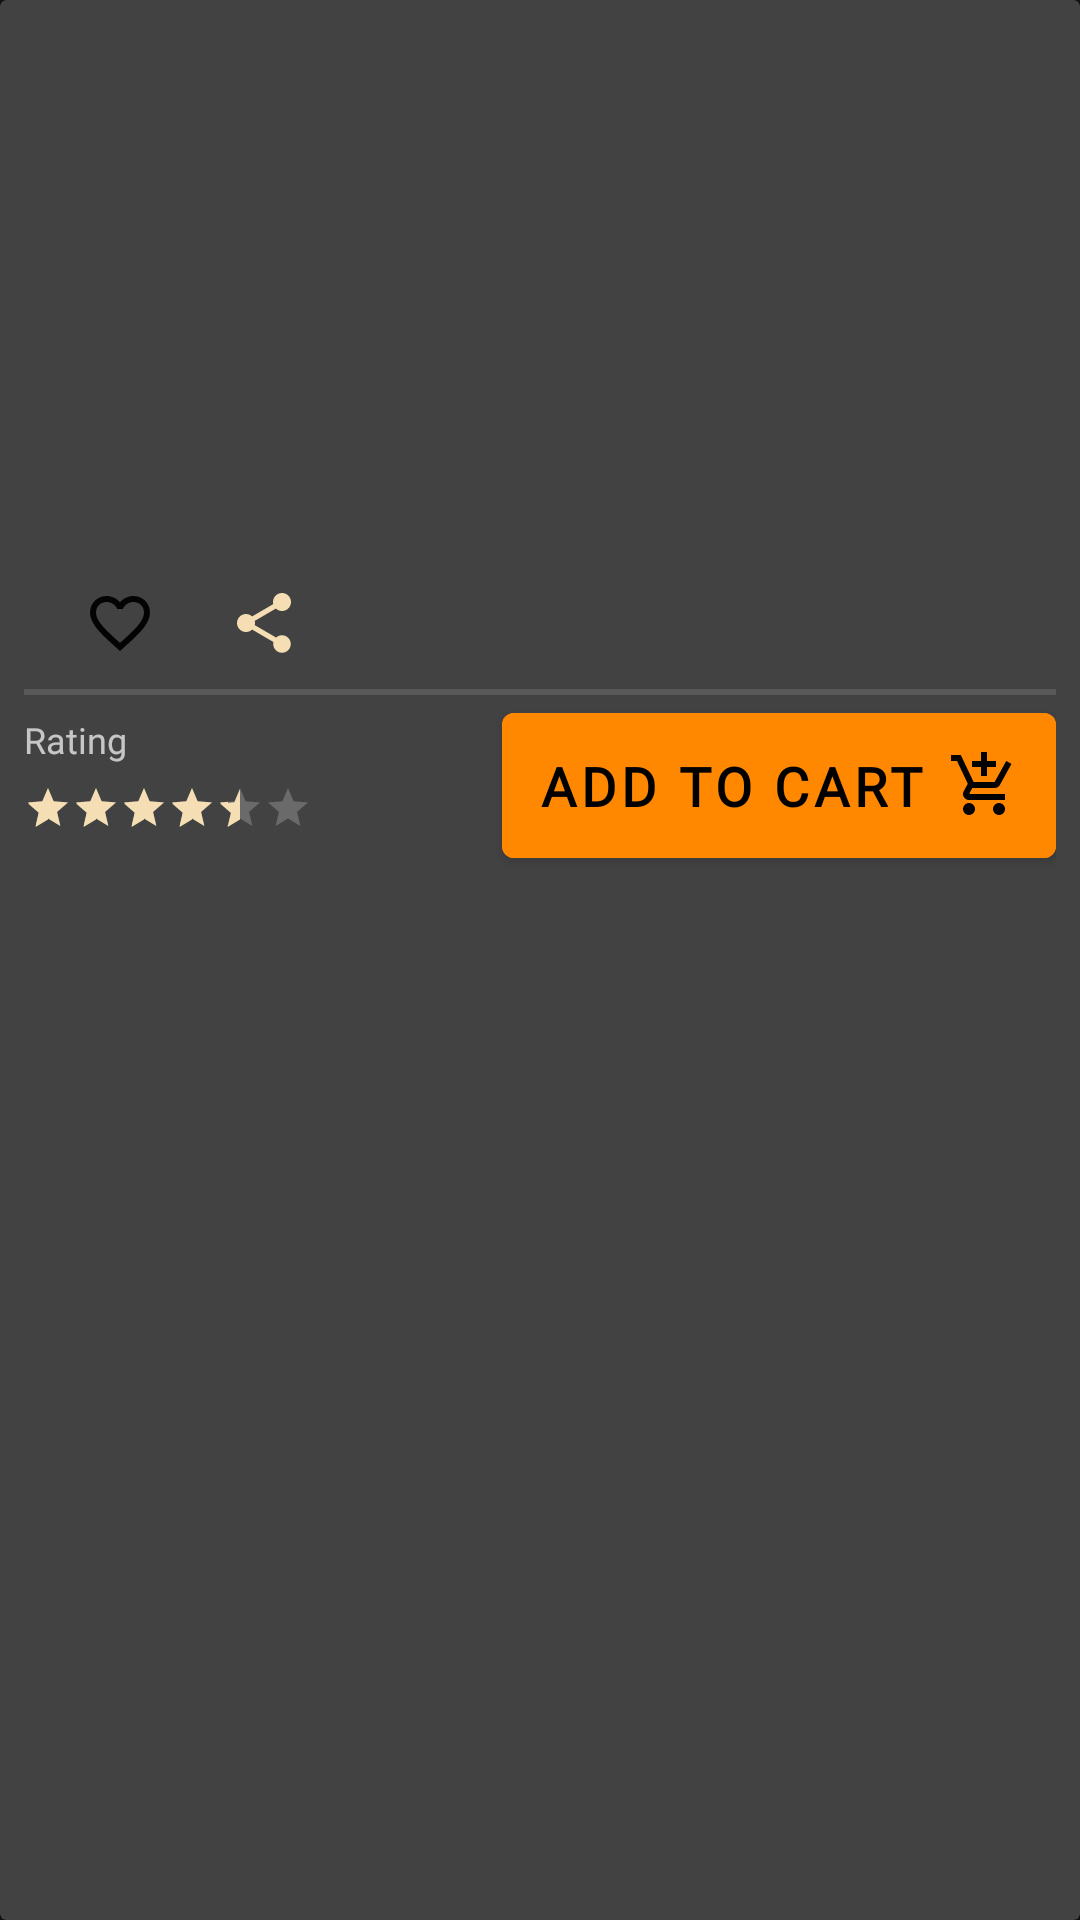

Layout XML and referenced resources for this Android screen:
<!-- AndroidManifest.xml: application theme Theme.Material -->
<!-- res/layout/product_card.xml -->
<?xml version="1.0" encoding="utf-8"?>
<androidx.cardview.widget.CardView xmlns:android="http://schemas.android.com/apk/res/android"
    xmlns:app="http://schemas.android.com/apk/res-auto"
    xmlns:tools="http://schemas.android.com/tools"
    android:id="@+id/product_view"
    android:layout_width="match_parent"
    android:layout_height="wrap_content"
    android:layout_margin="4dp"
    android:clickable="true"
    app:rippleColor="@color/colorPrimaryDark"
    android:foreground="?android:attr/selectableItemBackground"
    android:focusable="true">

    <androidx.constraintlayout.widget.ConstraintLayout
        android:layout_width="match_parent"
        android:layout_height="300dp"
        android:clickable="true"
        android:focusable="true"
        android:orientation="vertical"
        android:padding="8dp">

        <TextView
            android:id="@+id/name"
            android:layout_width="wrap_content"
            android:layout_height="wrap_content"
            android:layout_gravity="start"
            android:fontFamily="@font/josefin"
            android:padding="5dp"
            android:textColor="@color/colorAccent1"
            android:textSize="18sp"
            android:textStyle="bold"
            app:layout_constraintStart_toStartOf="parent"
            app:layout_constraintTop_toTopOf="parent" />

        <TextView
            android:id="@+id/price"
            android:layout_width="wrap_content"
            android:layout_height="wrap_content"
            android:layout_gravity="end"
            android:layout_marginEnd="16dp"
            android:fontFamily="@font/josefin"
            android:padding="5dp"
            android:textColor="@color/colorAccent1"
            android:textSize="18sp"
            android:textStyle="bold"
            app:layout_constraintEnd_toEndOf="parent"
            app:layout_constraintTop_toTopOf="parent" />

        <ImageView
            android:id="@+id/image"
            android:layout_width="wrap_content"
            android:layout_height="150dp"
            android:layout_gravity="center"
            app:layout_constraintBottom_toTopOf="@+id/linearLayout"
            app:layout_constraintEnd_toEndOf="parent"
            app:layout_constraintHorizontal_bias="0.501"
            app:layout_constraintStart_toStartOf="parent"
            app:layout_constraintTop_toTopOf="parent"
            app:layout_constraintVertical_bias="0.847" />

        <LinearLayout
            android:id="@+id/linearLayout"
            style="?android:listSeparatorTextViewStyle"
            android:layout_width="match_parent"
            android:layout_height="wrap_content"
            android:layout_gravity="bottom"
            android:clickable="true"
            android:orientation="horizontal"
            app:layout_constraintBottom_toTopOf="@+id/add_to_cart"
            app:layout_constraintEnd_toEndOf="parent"
            app:layout_constraintHorizontal_bias="0.0"
            app:layout_constraintStart_toStartOf="parent">

            <ImageButton
                android:id="@+id/likeButton"
                style="?android:attr/actionButtonStyle"
                android:layout_width="@dimen/fortyeightdp"
                android:layout_height="@dimen/fortyeightdp"
                android:layout_gravity="bottom"
                android:minWidth="@dimen/fortyeightdp"
                android:src="@drawable/ic_favorite_border_black_24dp" />

            <ImageButton
                android:id="@+id/shareButton"
                style="?android:attr/actionButtonStyle"
                android:layout_width="@dimen/fortyeightdp"
                android:layout_height="@dimen/fortyeightdp"
                android:layout_gravity="bottom"
                android:src="@drawable/ic_share_black_24dp" />
        </LinearLayout>

        <Button
            android:id="@+id/add_to_cart"
            android:layout_width="wrap_content"
            android:layout_height="wrap_content"
            android:layout_gravity="end"
            android:backgroundTint="@color/colorPrimaryDark"
            android:drawableEnd="@drawable/ic_add_shopping_cart_black_24dp"
            android:fontFamily="@font/josefin"
            android:padding="12dp"
            android:text="@string/add_to_cart"
            android:textSize="@dimen/reg_text_size"
            android:textStyle="bold"
            app:layout_constraintBottom_toBottomOf="parent"
            app:layout_constraintEnd_toEndOf="parent"
            app:rippleColor="@color/white" />

        <RatingBar
            android:id="@+id/ratingBar2"
            style="@style/RatingBar"
            android:layout_width="97dp"
            android:layout_height="17dp"
            android:numStars="5"
            android:rating="3.5"
            android:stepSize="0.5"
            app:layout_constraintBottom_toBottomOf="parent"
            app:layout_constraintStart_toStartOf="parent"
            app:layout_constraintTop_toBottomOf="@+id/linearLayout"
            app:layout_constraintVertical_bias="0.686" />

        <TextView
            android:id="@+id/textView"
            android:layout_width="wrap_content"
            android:layout_height="wrap_content"
            android:text="@string/rating"
            android:textSize="12sp"
            android:fontFamily="@font/josefin"
            app:layout_constraintBottom_toBottomOf="@+id/ratingBar2"
            app:layout_constraintStart_toStartOf="parent"
            app:layout_constraintTop_toBottomOf="@+id/linearLayout"
            app:layout_constraintVertical_bias="0.218" />

    </androidx.constraintlayout.widget.ConstraintLayout>


</androidx.cardview.widget.CardView>
<!-- resources referenced by this layout -->
<resources>
  <color name="colorAccent1">#000000</color>
  <color name="colorPrimaryDark">#ff8800</color>
  <color name="white">#ffffff</color>
  <dimen name="fortyeightdp">48dp</dimen>
  <dimen name="reg_text_size">18sp</dimen>
  <!-- drawable ic_add_shopping_cart_black_24dp (drawable) -->
  <vector android:height="24dp" android:tint="#030303"
      android:viewportHeight="24.0" android:viewportWidth="24.0"
      android:width="24dp" xmlns:android="http://schemas.android.com/apk/res/android">
      <path android:fillColor="#FF000000" android:pathData="M11,9h2L13,6h3L16,4h-3L13,1h-2v3L8,4v2h3v3zM7,18c-1.1,0 -1.99,0.9 -1.99,2S5.9,22 7,22s2,-0.9 2,-2 -0.9,-2 -2,-2zM17,18c-1.1,0 -1.99,0.9 -1.99,2s0.89,2 1.99,2 2,-0.9 2,-2 -0.9,-2 -2,-2zM7.17,14.75l0.03,-0.12 0.9,-1.63h7.45c0.75,0 1.41,-0.41 1.75,-1.03l3.86,-7.01L19.42,4h-0.01l-1.1,2 -2.76,5L8.53,11l-0.13,-0.27L6.16,6l-0.95,-2 -0.94,-2L1,2v2h2l3.6,7.59 -1.35,2.45c-0.16,0.28 -0.25,0.61 -0.25,0.96 0,1.1 0.9,2 2,2h12v-2L7.42,15c-0.13,0 -0.25,-0.11 -0.25,-0.25z"/>
  </vector>
  <!-- drawable ic_favorite_border_black_24dp (drawable) -->
  <vector android:height="24dp" android:tint="#030303"
      android:viewportHeight="24.0" android:viewportWidth="24.0"
      android:width="24dp" xmlns:android="http://schemas.android.com/apk/res/android">
      <path android:fillColor="#FF000000" android:pathData="M16.5,3c-1.74,0 -3.41,0.81 -4.5,2.09C10.91,3.81 9.24,3 7.5,3 4.42,3 2,5.42 2,8.5c0,3.78 3.4,6.86 8.55,11.54L12,21.35l1.45,-1.32C18.6,15.36 22,12.28 22,8.5 22,5.42 19.58,3 16.5,3zM12.1,18.55l-0.1,0.1 -0.1,-0.1C7.14,14.24 4,11.39 4,8.5 4,6.5 5.5,5 7.5,5c1.54,0 3.04,0.99 3.57,2.36h1.87C13.46,5.99 14.96,5 16.5,5c2,0 3.5,1.5 3.5,3.5 0,2.89 -3.14,5.74 -7.9,10.05z"/>
  </vector>
  <!-- drawable ic_share_black_24dp (drawable) -->
  <vector android:height="24dp" android:tint="@color/colorAccent"
      android:viewportHeight="24.0" android:viewportWidth="24.0"
      android:width="24dp" xmlns:android="http://schemas.android.com/apk/res/android">
      <path android:fillColor="#000000" android:pathData="M18,16.08c-0.76,0 -1.44,0.3 -1.96,0.77L8.91,12.7c0.05,-0.23 0.09,-0.46 0.09,-0.7s-0.04,-0.47 -0.09,-0.7l7.05,-4.11c0.54,0.5 1.25,0.81 2.04,0.81 1.66,0 3,-1.34 3,-3s-1.34,-3 -3,-3 -3,1.34 -3,3c0,0.24 0.04,0.47 0.09,0.7L8.04,9.81C7.5,9.31 6.79,9 6,9c-1.66,0 -3,1.34 -3,3s1.34,3 3,3c0.79,0 1.5,-0.31 2.04,-0.81l7.12,4.16c-0.05,0.21 -0.08,0.43 -0.08,0.65 0,1.61 1.31,2.92 2.92,2.92 1.61,0 2.92,-1.31 2.92,-2.92s-1.31,-2.92 -2.92,-2.92z"/>
  </vector>
  <string name="add_to_cart">ADD TO CART</string>
  <string name="rating">Rating</string>
  <style name="RatingBar" parent="android:style/Widget.Material.RatingBar.Small">
      <item name="colorControlNormal">@color/colorPrimary</item>
      <item name="colorControlActivated">@color/colorPrimaryDark</item>
  </style>
  <style name="Theme.Material" parent="Theme.MaterialComponents">
          <item name="colorPrimary">@android:color/holo_orange_light</item>
          <item name="colorPrimaryDark">@android:color/holo_orange_dark</item>
          <item name="colorAccent">@color/colorAccent</item>
      </style>
  <color name="colorAccent">#f5deb3</color>
  <color name="colorPrimary">#ffbb33</color>
</resources>
